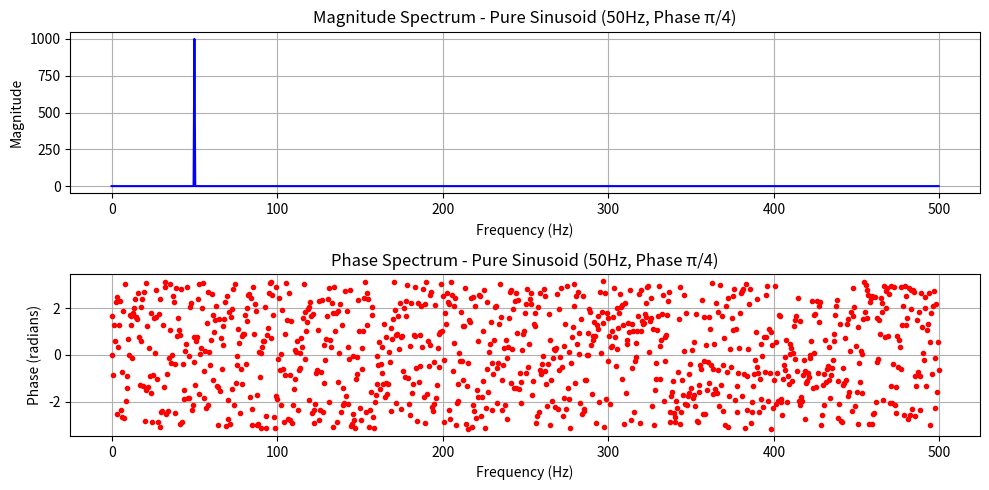
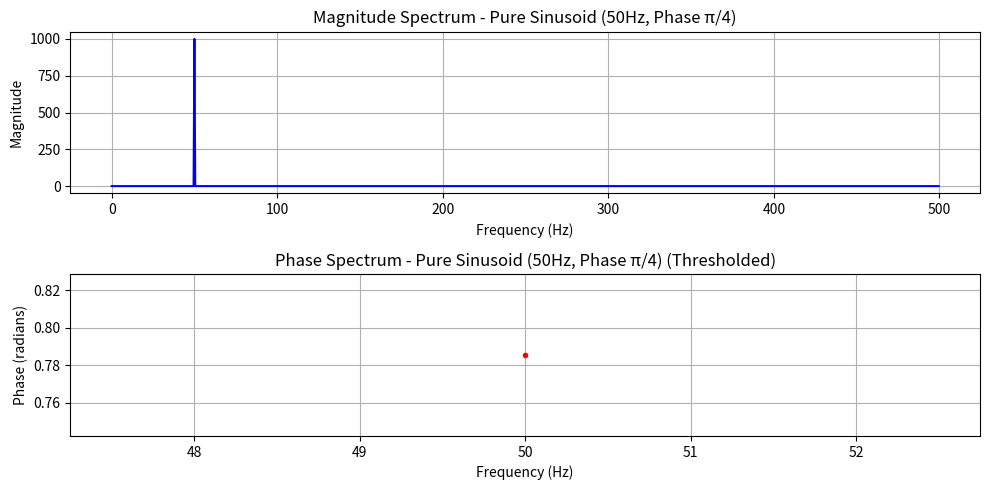
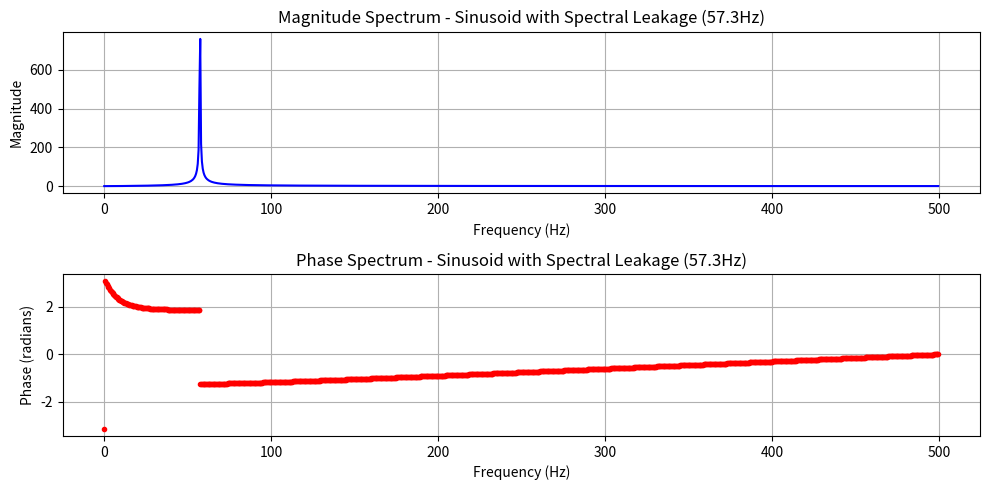
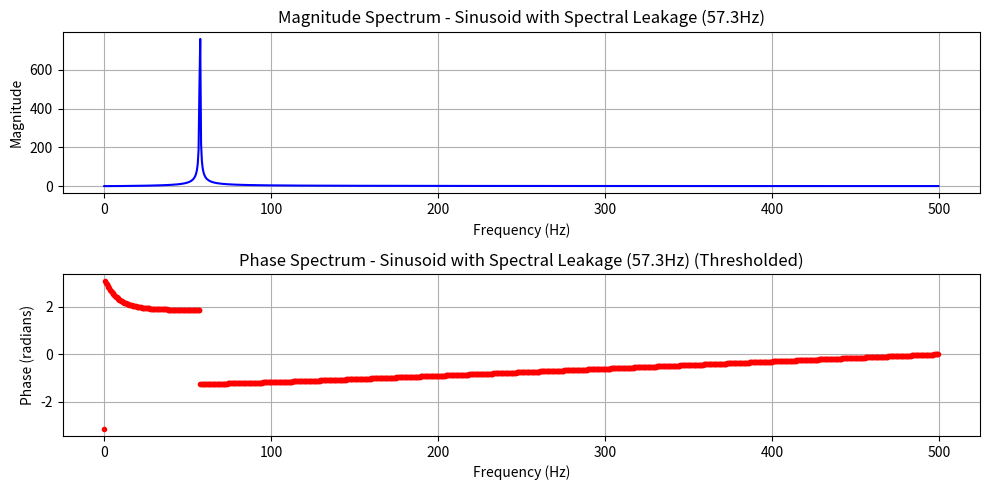
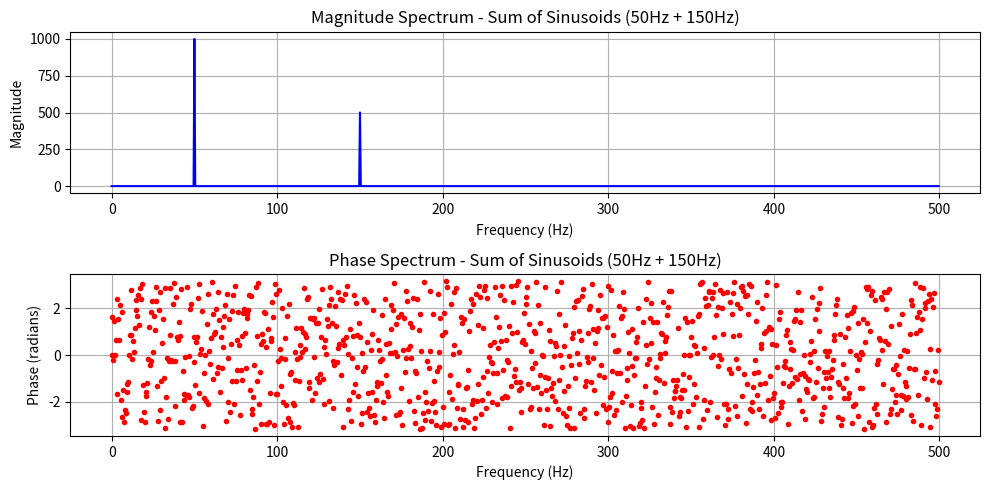
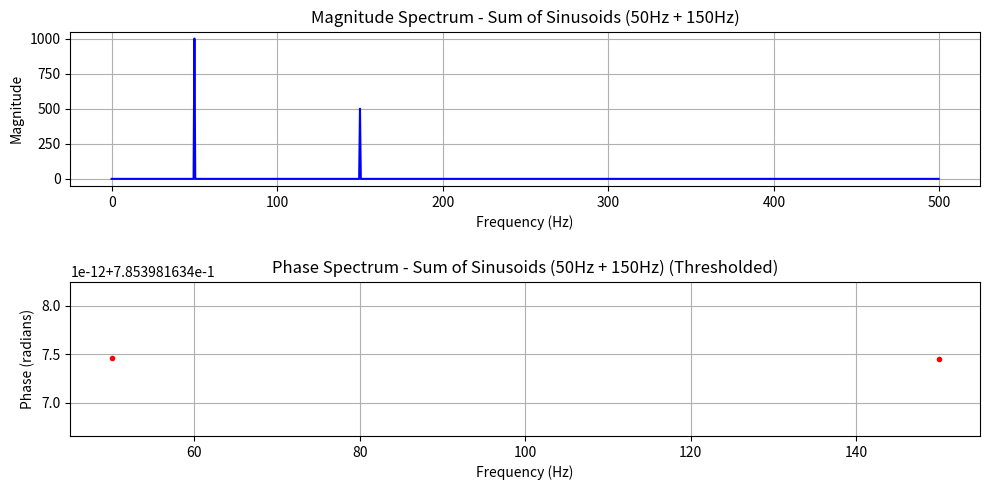

The script that saved these images, in order:
import numpy as np
import matplotlib.pyplot as plt
from scipy.fft import fft, fftfreq

def plot_spectrum_basic(signal, fs, title="Basic FFT Spectrum"):
    """
    Compute and plot the magnitude and phase spectrum of a signal without modifications.
    """
    N = len(signal)
    X = fft(signal)
    freqs = fftfreq(N, 1/fs)  # Frequency axis

    magnitude_spectrum = np.abs(X)
    phase_spectrum = np.angle(X)

    # Take only positive frequencies for visualization
    pos_mask = freqs >= 0
    freqs = freqs[pos_mask]
    magnitude_spectrum = magnitude_spectrum[pos_mask]
    phase_spectrum = phase_spectrum[pos_mask]

    # Plot results
    plt.figure(figsize=(10, 5))
    
    plt.subplot(2, 1, 1)
    plt.plot(freqs, magnitude_spectrum, 'b')
    plt.title(f"Magnitude Spectrum - {title}")
    plt.xlabel("Frequency (Hz)")
    plt.ylabel("Magnitude")
    plt.grid()

    plt.subplot(2, 1, 2)
    plt.plot(freqs, phase_spectrum, 'r', marker='o', linestyle='None', markersize=3)
    plt.title(f"Phase Spectrum - {title}")
    plt.xlabel("Frequency (Hz)")
    plt.ylabel("Phase (radians)")
    plt.grid()

    plt.tight_layout()

def plot_spectrum_improved(signal, fs, title="Improved FFT Spectrum"):
    """
    Compute and plot the magnitude and phase spectrum with phase thresholding.
    """
    N = len(signal)
    X = fft(signal)
    freqs = fftfreq(N, 1/fs)  # Frequency axis

    magnitude_spectrum = np.abs(X)
    phase_spectrum = np.angle(X)

    # Apply phase thresholding to remove noise
    threshold = 0.000001 * np.max(magnitude_spectrum)
    phase_spectrum[magnitude_spectrum < threshold] = np.nan  # Mask unreliable phase

    # Take only positive frequencies for visualization
    pos_mask = freqs >= 0
    freqs = freqs[pos_mask]
    magnitude_spectrum = magnitude_spectrum[pos_mask]
    phase_spectrum = phase_spectrum[pos_mask]

    # Plot results
    plt.figure(figsize=(10, 5))
    
    plt.subplot(2, 1, 1)
    plt.plot(freqs, magnitude_spectrum, 'b')
    plt.title(f"Magnitude Spectrum - {title}")
    plt.xlabel("Frequency (Hz)")
    plt.ylabel("Magnitude")
    plt.grid()

    plt.subplot(2, 1, 2)
    plt.plot(freqs, phase_spectrum, 'r', marker='o', linestyle='None', markersize=3)
    plt.title(f"Phase Spectrum - {title} (Thresholded)")
    plt.xlabel("Frequency (Hz)")
    plt.ylabel("Phase (radians)")
    plt.grid()

    plt.tight_layout()


if __name__ == "__main__":
    # Sampling parameters
    fs = 1000  # Sampling frequency (Hz)
    T = 2      # Signal duration (seconds)
    t = np.linspace(0, T, fs * T, endpoint=False)  # Time vector

    # Example 1: Pure sinusoid with phase shift
    f0 = 50
    phi = np.pi / 4
    x1 = np.cos(2 * np.pi * f0 * t + phi)
    plot_spectrum_basic(x1, fs, title="Pure Sinusoid (50Hz, Phase π/4)")
    plot_spectrum_improved(x1, fs, title="Pure Sinusoid (50Hz, Phase π/4)")

    # Example 2: Sinusoid with a non-integer number of cycles (spectral leakage)
    f1 = 57.3  # Not an exact integer multiple of sampling interval
    x2 = np.cos(2 * np.pi * f1 * t)
    plot_spectrum_basic(x2, fs, title="Sinusoid with Spectral Leakage (57.3Hz)")
    plot_spectrum_improved(x2, fs, title="Sinusoid with Spectral Leakage (57.3Hz)")

    # Example 3: Sum of two sinusoids (multiple frequency components)
    f2 = 150
    x3 = np.cos(2 * np.pi * f0 * t + phi) + 0.5 * np.cos(2 * np.pi * f2 * t + phi)
    plot_spectrum_basic(x3, fs, title="Sum of Sinusoids (50Hz + 150Hz)")
    plot_spectrum_improved(x3, fs, title="Sum of Sinusoids (50Hz + 150Hz)")

    plt.show()